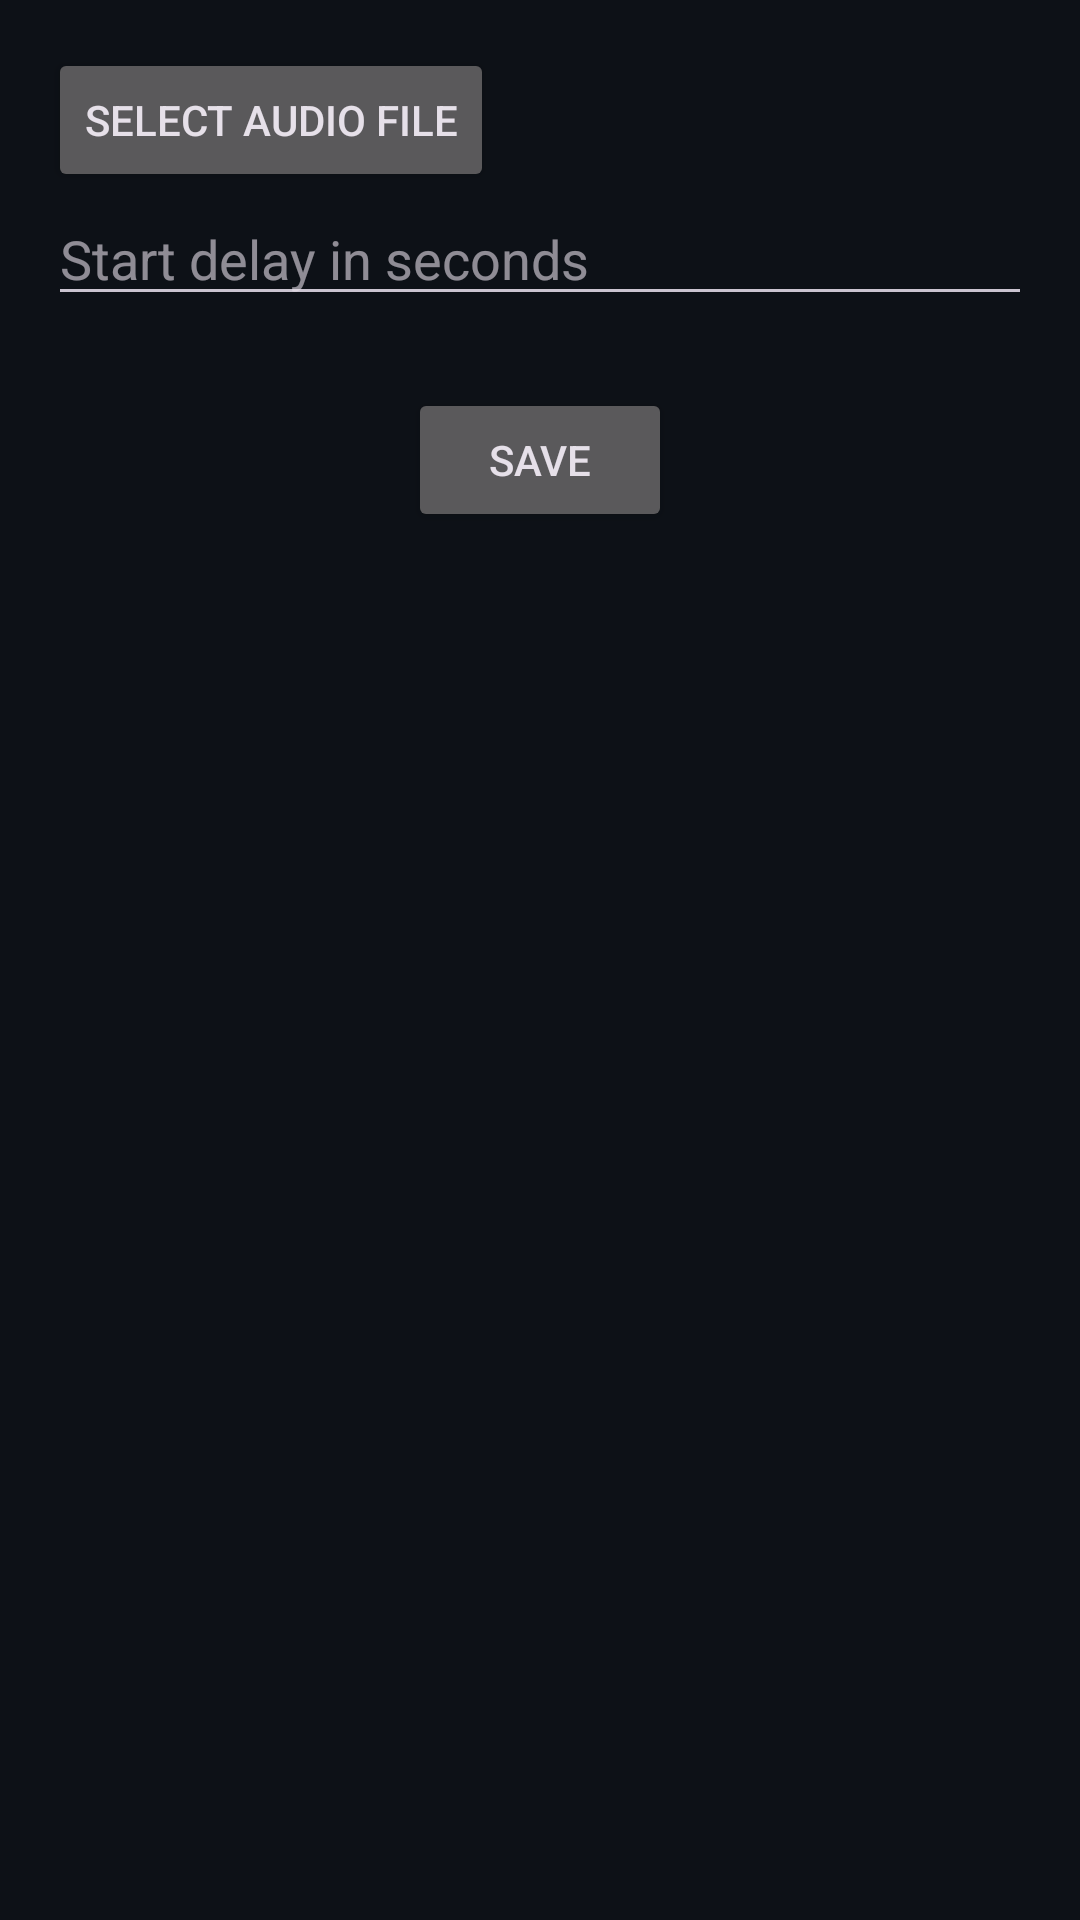

Here is an Android app screen rendered from its layout file. Give the layout XML and the strings, colors and styles it references.
<!-- AndroidManifest.xml: activity theme Theme.LookAtMe.SettingsScreen -->
<!-- res/layout/activity_sound_settings.xml -->
<?xml version="1.0" encoding="utf-8"?>
<LinearLayout xmlns:android="http://schemas.android.com/apk/res/android"
    android:layout_width="match_parent"
    android:layout_height="match_parent"
    android:orientation="vertical"
    android:padding="16dp">

    <Button
        android:id="@+id/btn_select_sound"
        android:layout_width="wrap_content"
        android:layout_height="wrap_content"
        android:text="Select Audio File" />

    <EditText
        android:id="@+id/edit_delay"
        android:layout_width="match_parent"
        android:layout_height="wrap_content"
        android:hint="Start delay in seconds"
        android:inputType="number"/>

    <Button
        android:id="@+id/btn_save_sound_settings"
        android:layout_width="wrap_content"
        android:layout_height="wrap_content"
        android:layout_gravity="center_horizontal"
        android:layout_marginTop="24dp"
        android:text="Save" />

</LinearLayout>
<!-- resources referenced by this layout -->
<resources>
  <style name="Theme.LookAtMe.SettingsScreen" parent="Theme.Material3.Dark.NoActionBar">
          <item name="android:colorBackground">@color/dark_bg</item>
          <item name="colorPrimary">@color/dark_primary</item>
      </style>
  <color name="dark_bg">#0d1117</color>
  <color name="dark_primary">#3282b8</color>
</resources>
